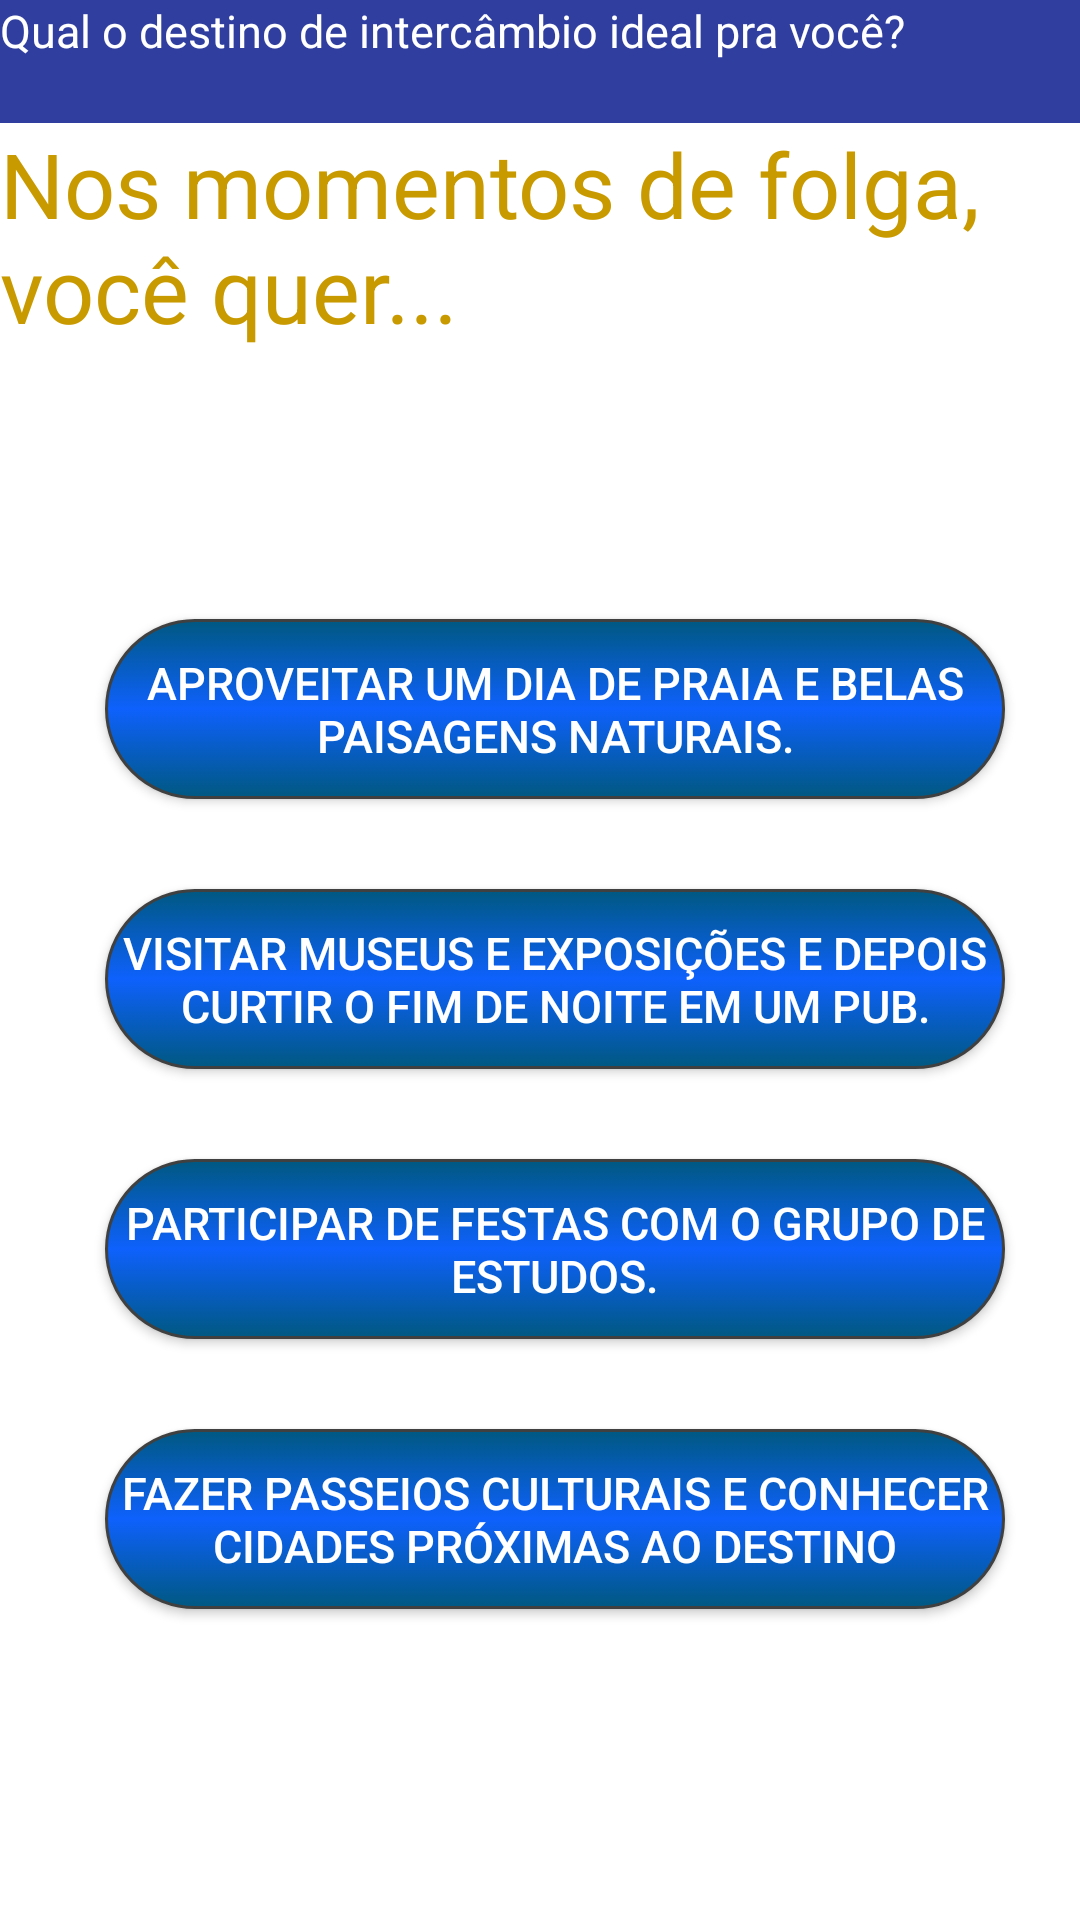

Reconstruct the res/layout file that produces this screen, plus the resources it refers to.
<!-- AndroidManifest.xml: application theme AppTheme -->
<!-- res/layout/activity_pergunta_6.xml -->
<?xml version="1.0" encoding="utf-8"?>
<LinearLayout xmlns:android="http://schemas.android.com/apk/res/android"
    xmlns:app="http://schemas.android.com/apk/res-auto"
    xmlns:tools="http://schemas.android.com/tools"
    android:layout_width="match_parent"
    android:layout_height="match_parent"
    android:background="@color/colorAccent"
    android:orientation="vertical"
    android:weightSum="1"
    tools:context="com.example.quiztrip.quiztrip.Pergunta6">

    <TextView
        android:id="@+id/cabeçalho"
        android:layout_width="371dp"
        android:layout_height="41dp"
        android:background="@color/colorPrimaryDark"
        android:text="@string/cabecalho"
        android:textColor="@android:color/background_light"
        android:textSize="15sp"
        app:layout_constraintBottom_toBottomOf="parent"
        app:layout_constraintLeft_toLeftOf="parent"
        app:layout_constraintRight_toRightOf="parent"
        app:layout_constraintTop_toTopOf="parent" />

    <TextView
        android:id="@+id/per6"
        android:layout_width="match_parent"
        android:layout_height="wrap_content"
        android:textSize="30sp"
        android:ems="10"
        android:inputType="textMultiLine"
        android:text="@string/p6"
        android:textColor="@color/colorPergunta" />

    <Button
        android:id="@+id/bt_p6a"
        android:layout_width="300dp"
        android:layout_height="60dp"
        android:text="@string/p6a"
        android:textColor="@color/colorPreto"
        android:textSize="15dp"
        android:onClick="proxima"
        android:tag="AUSTRALIA"
        android:layout_marginTop="90dp"
        android:layout_marginBottom="20dp"
        android:layout_marginLeft="35dp"
        android:background="@drawable/botao_clicavel"/>

    <Button
        android:id="@+id/bt_p6b"
        android:layout_width="300dp"
        android:layout_height="60dp"
        android:text="@string/p6b"
        android:onClick="proxima"
        android:textColor="@color/colorPreto"
        android:textSize="15dp"
        android:tag="INGLATERRA"
        android:layout_marginTop="10dp"
        android:layout_marginBottom="20dp"
        android:layout_marginLeft="35dp"
        android:background="@drawable/botao_clicavel"/>

    <Button
        android:id="@+id/bt_p6c"
        android:layout_width="300dp"
        android:layout_height="60dp"
        android:text="@string/p6c"
        android:onClick="proxima"
        android:textColor="@color/colorPreto"
        android:textSize="15dp"
        android:tag="EUA"
        android:layout_marginTop="10dp"
        android:layout_marginBottom="20dp"
        android:layout_marginLeft="35dp"
        android:background="@drawable/botao_clicavel"/>

    <Button
        android:id="@+id/bt_p6d"
        android:layout_width="300dp"
        android:layout_height="60dp"
        android:text="@string/p6d"
        android:onClick="proxima"
        android:textColor="@color/colorPreto"
        android:textSize="15dp"
        android:tag="NOVAZELANDIA"
        android:layout_marginTop="10dp"
        android:layout_marginBottom="20dp"
        android:layout_marginLeft="35dp"
        android:background="@drawable/botao_clicavel"/>

</LinearLayout>
<!-- resources referenced by this layout -->
<resources>
  <color name="colorAccent">#ffffff</color>
  <color name="colorPergunta">#c99a00</color>
  <color name="colorPreto">#ffffff</color>
  <color name="colorPrimaryDark">#303F9F</color>
  <!-- drawable botao_clicavel (drawable) -->
  <?xml version="1.0" encoding="utf-8"?>
  <selector xmlns:android="http://schemas.android.com/apk/res/android">
      <item android:state_pressed="true" android:drawable="@drawable/botao_pressionado" />
      <item android:drawable="@drawable/botao" />
  </selector>
  <string name="cabecalho">Qual o destino de intercâmbio ideal pra você?</string>
  <string name="p6">Nos momentos de folga, você quer...</string>
  <string name="p6a">Aproveitar um dia de praia e belas paisagens naturais.</string>
  <string name="p6b">Visitar museus e exposições e depois curtir o fim de noite em um pub.</string>
  <string name="p6c">Participar de festas com o grupo de estudos.</string>
  <string name="p6d">Fazer passeios culturais e conhecer cidades próximas ao destino</string>
  <style name="AppTheme" parent="Theme.AppCompat.NoActionBar">
          
          <item name="azulEscuro1">@color/azulEscuro1</item>
          <item name="azulEscuro2">@color/azulEscuro2</item>
          <item name="colorAccent">@color/colorAccent</item>
      </style>
  <!-- drawable botao_pressionado (drawable) -->
  <?xml version="1.0" encoding="utf-8"?>
  <shape xmlns:android="http://schemas.android.com/apk/res/android" android:shape="rectangle">
      <stroke android:width="1dp" android:color="#FF404040" />
      <corners android:radius="50dp" />
      <gradient
          android:startColor="#0e61fc"
          android:centerColor="#005881"
          android:endColor="#0e61fc"
          android:angle="90" />
  </shape>
  <!-- drawable botao (drawable) -->
  <?xml version="1.0" encoding="utf-8"?>
  <shape xmlns:android="http://schemas.android.com/apk/res/android" android:shape="rectangle">
      <stroke android:width="1dp" android:color="#FF404040" />
      <corners android:radius="50dp" />
      <gradient
          android:startColor="#005881"
          android:centerColor="#0e61fc"
          android:endColor="#005881"
          android:angle="90" />
  </shape>
</resources>
